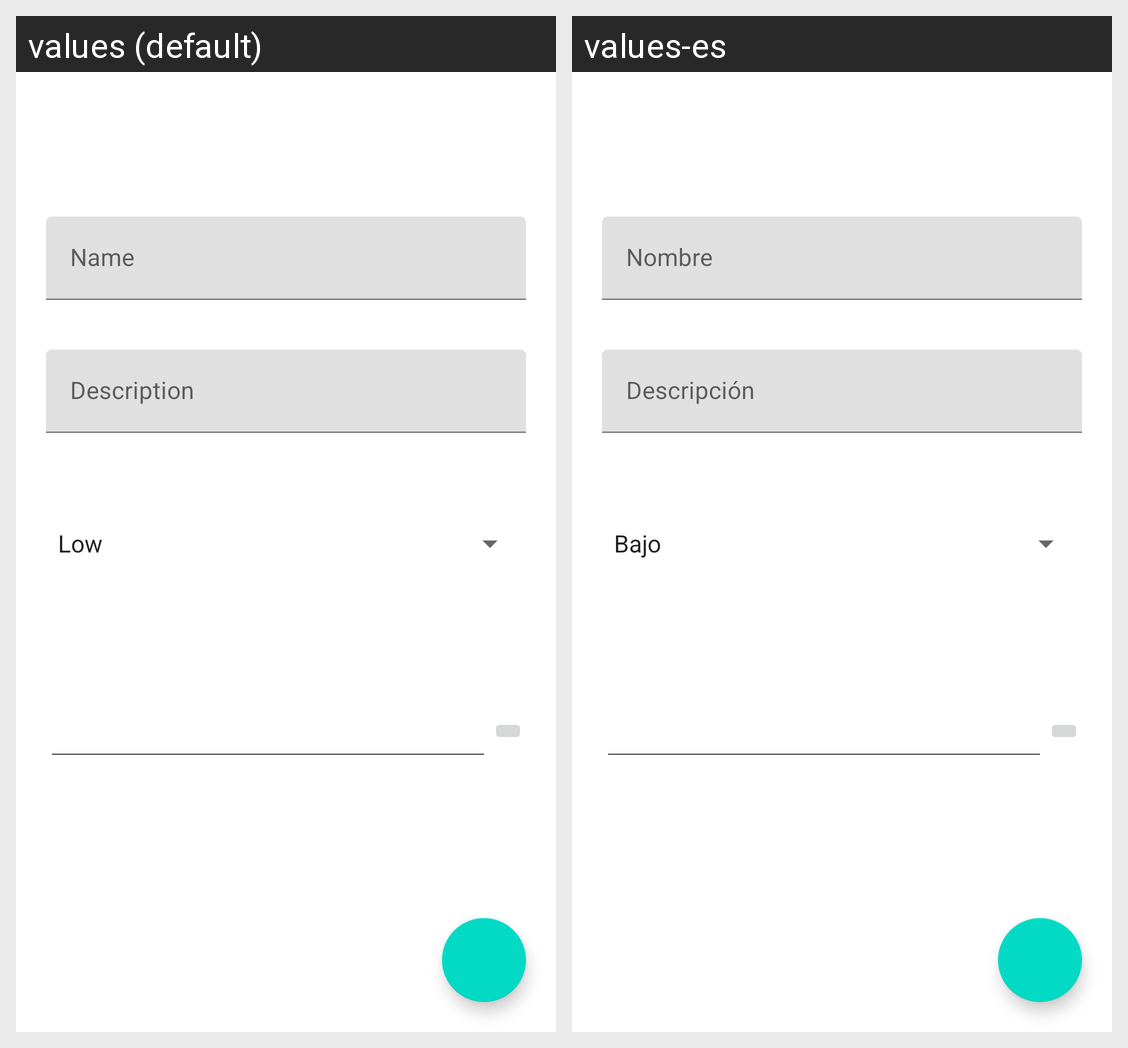

Locale-by-locale string values for the Android screen shown in this grid:
Android screen res/layout/fragment_task_manager.xml rendered under 2 locales, left to right: values (default), values-es. Device: Nexus 5 (rendered at 1080×1920; each locale shown at half size, 540×960, under a caption strip naming it); theme Theme.TaskProject.
Strings drawn on this screen, with the default value and each locale's value (text and hints the layout hard-codes, and strings that could not be matched under every locale, appear in the picture but are not listed):

frgTaskAdd_tieName_hint
  values: Name
  values-es: Nombre

frgTaskAdd_tieDescription_hint
  values: Description
  values-es: Descripción
